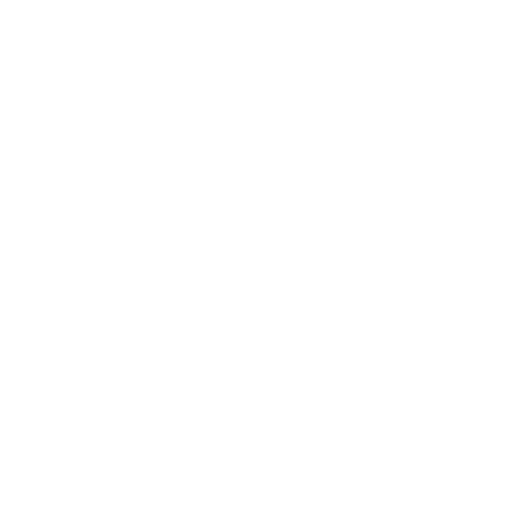
t = 0.00 s
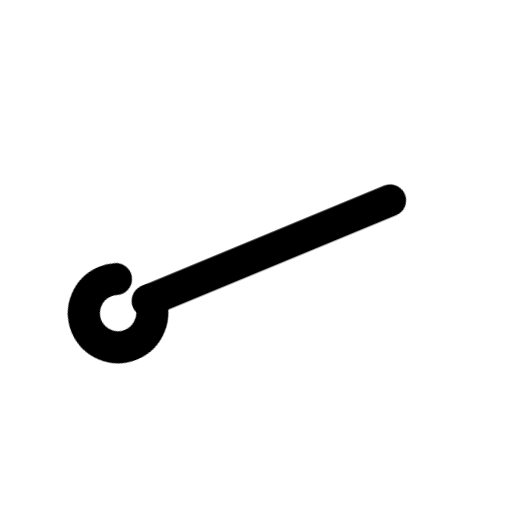
t = 0.47 s
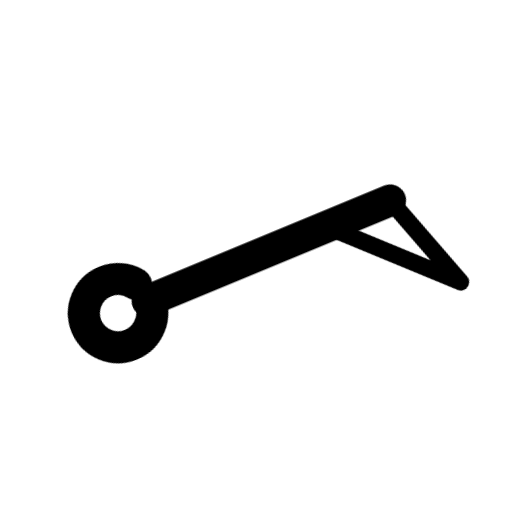
t = 0.85 s
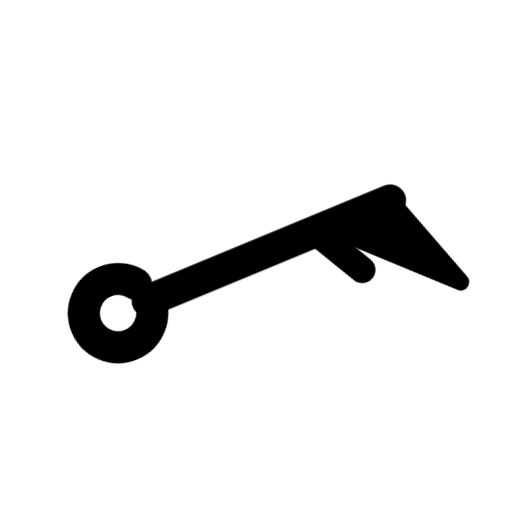
t = 1.25 s
t = 1.79 s: frame unchanged from t = 1.25 s, image omitted
t = 2.33 s: frame unchanged from t = 1.25 s, image omitted

The animated SVG that drew these frames (rendered in a browser with its animation timeline set to each time). Animation: 4 CSS @keyframes rules; one cycle of 2.65 s, repeats indefinitely.

<svg xmlns="http://www.w3.org/2000/svg" width="24" height="24" fill="none" stroke="currentColor" stroke-linecap="round" stroke-linejoin="round" stroke-width="2" viewBox="0 0 24 24">
    <!-- Generated by scripts/icon-expansion/generate.mjs -->
    <!-- Motion: trace each stroke from its own origin, accumulate the drawing, then hold before restarting. -->
    <style>
        @media (prefers-reduced-motion: no-preference) {
            @keyframes ira-stroke-wind-barb-ene-55kt-0 { 0% { stroke-dashoffset: 1; opacity: 0; } 0.4% { opacity: 1; } 11.75%, 88% { stroke-dashoffset: 0; opacity: 1; } 100% { stroke-dashoffset: 0; opacity: 0; } }
            [data-ira-stroke-reveal="wind-barb-ene-55kt"] [data-ira-line="0"] { stroke-dasharray: 1 1; animation: ira-stroke-wind-barb-ene-55kt-0 2.65s cubic-bezier(.25,.65,.35,1) infinite; }
            @keyframes ira-stroke-wind-barb-ene-55kt-1 { 0%, 11.75% { stroke-dashoffset: 1; opacity: 0; } 12.15% { opacity: 1; } 23.5%, 88% { stroke-dashoffset: 0; opacity: 1; } 100% { stroke-dashoffset: 0; opacity: 0; } }
            [data-ira-stroke-reveal="wind-barb-ene-55kt"] [data-ira-line="1"] { stroke-dasharray: 1 1; animation: ira-stroke-wind-barb-ene-55kt-1 2.65s cubic-bezier(.25,.65,.35,1) infinite; }
            @keyframes ira-stroke-wind-barb-ene-55kt-2 { 0%, 23.5% { stroke-dashoffset: 1; opacity: 0; fill-opacity: 0; } 23.9% { opacity: 1; } 34.85% { fill-opacity: 0; } 35.25%, 88% { stroke-dashoffset: 0; opacity: 1; fill-opacity: 1; } 100% { stroke-dashoffset: 0; opacity: 0; fill-opacity: 1; } }
            [data-ira-stroke-reveal="wind-barb-ene-55kt"] [data-ira-line="2"] { stroke-dasharray: 1 1; animation: ira-stroke-wind-barb-ene-55kt-2 2.65s cubic-bezier(.25,.65,.35,1) infinite; }
            @keyframes ira-stroke-wind-barb-ene-55kt-3 { 0%, 35.25% { stroke-dashoffset: 1; opacity: 0; } 35.65% { opacity: 1; } 47%, 88% { stroke-dashoffset: 0; opacity: 1; } 100% { stroke-dashoffset: 0; opacity: 0; } }
            [data-ira-stroke-reveal="wind-barb-ene-55kt"] [data-ira-line="3"] { stroke-dasharray: 1 1; animation: ira-stroke-wind-barb-ene-55kt-3 2.65s cubic-bezier(.25,.65,.35,1) infinite; }
        }
    </style>
    <g data-ira-stroke-reveal="wind-barb-ene-55kt"><g transform="rotate(67.5 12 12)"><g stroke-width="1.5"><path data-ira-line="0" pathLength="1" d="M12 5.2L12 17.5"/><path data-ira-line="1" pathLength="1" d="M12 17.4A1.6 1.6 0 1 1 12 20.599999999999998A1.6 1.6 0 1 1 12 17.4z"/></g></g><g transform="rotate(67.5 12 12)"><g stroke-width="1.25"><path data-ira-line="2" pathLength="1" fill="currentColor" stroke-width=".8" d="M12 5.2l4.8 -1.6 -4.8 4.8z"/><path data-ira-line="3" pathLength="1" d="M12 9L14.5 7.65"/></g></g></g>
</svg>
